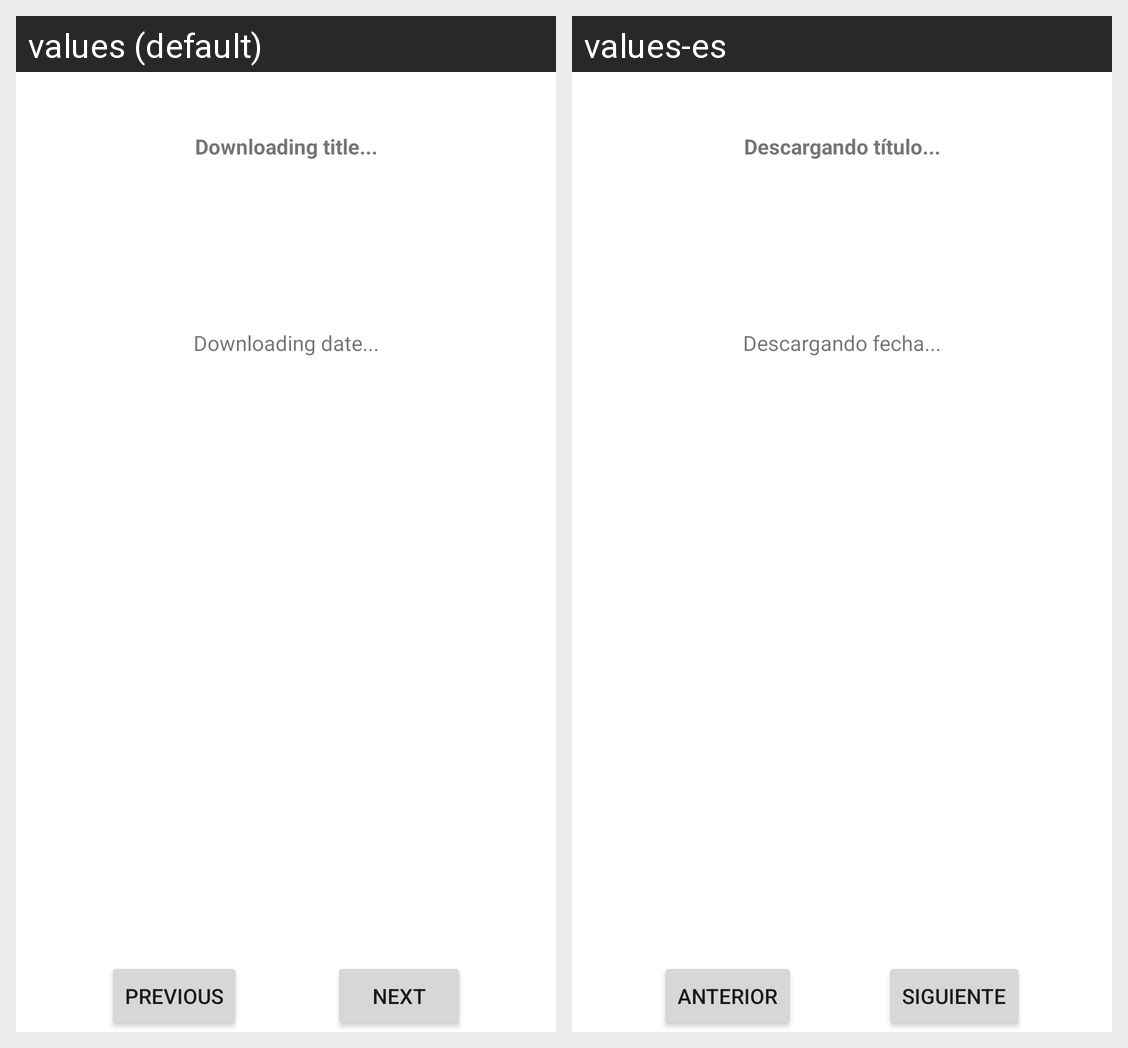

This grid shows one Android layout under two languages. Give, for every string resource on the screen, its name, the default text and each shown locale's text.
Android screen res/layout/activity_comic.xml rendered under 2 locales, left to right: values (default), values-es. Device: Nexus 5 (rendered at 1080×1920; each locale shown at half size, 540×960, under a caption strip naming it); theme Theme.Tarea31.
Strings drawn on this screen, with the default value and each locale's value (text and hints the layout hard-codes, and strings that could not be matched under every locale, appear in the picture but are not listed):

Downloading_Title
  values: Downloading title...
  values-es: Descargando título...

Downloading_Date
  values: Downloading date...
  values-es: Descargando fecha...

Previous
  values: Previous
  values-es: Anterior

Next
  values: Next
  values-es: Siguiente
